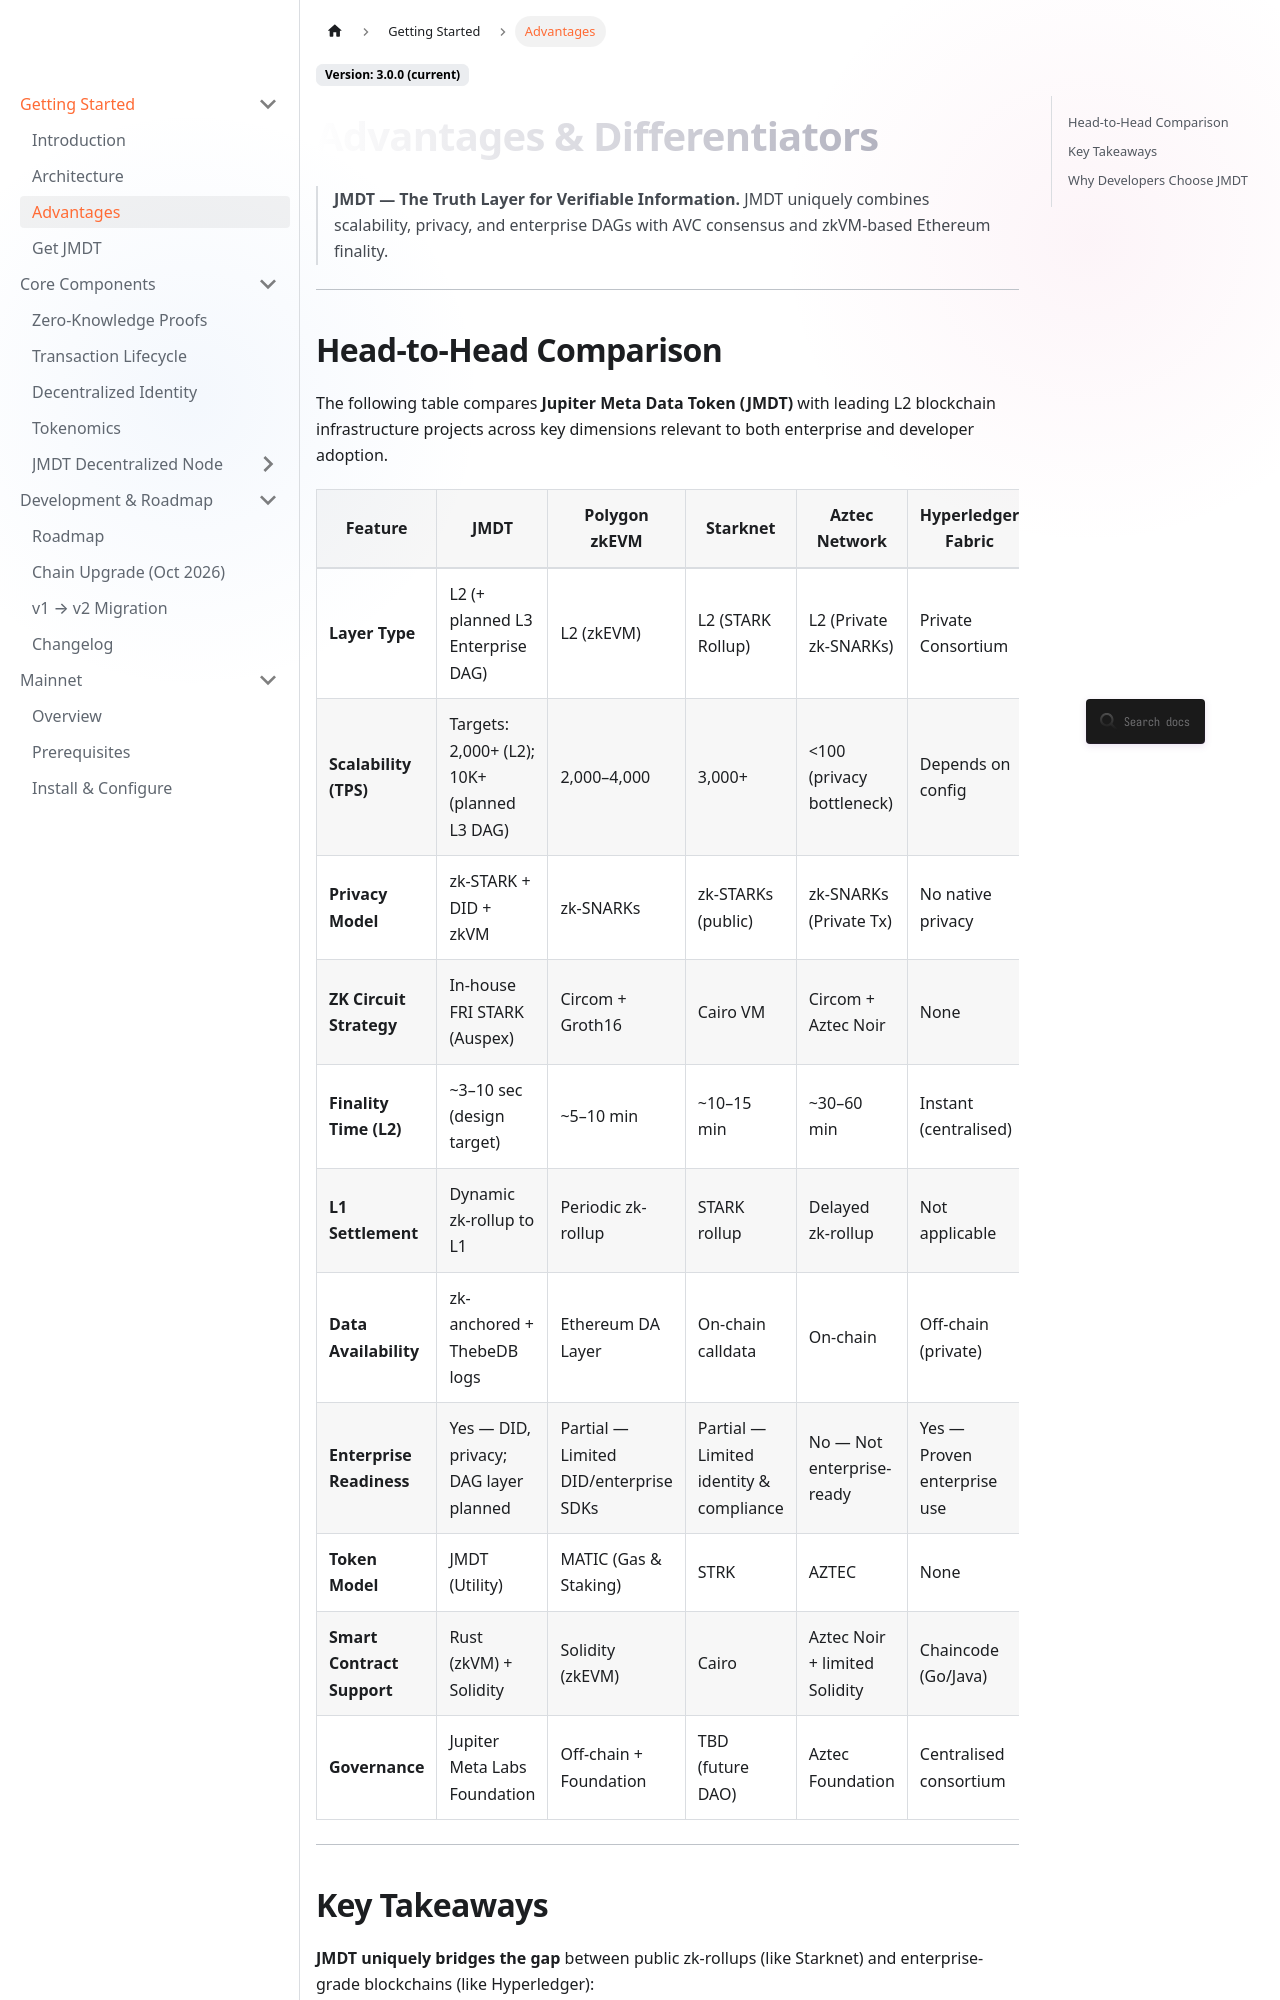

repository: JupiterMetaLabs/docs · page: docs/advantages.html · generator: docusaurus

---
id: advantages
title: Advantages & Differentiators
sidebar_label: Advantages
description: Why choose JMDT? A direct comparison of JMDT against Polygon zkEVM, Starknet, Aztec Network, and Hyperledger Fabric across scalability, privacy, finality, enterprise readiness, and more.
keywords: [JMDT advantages, Layer 2 comparison, JMDT vs Polygon, JMDT vs Starknet, JMDT vs Aztec, privacy blockchain comparison, enterprise blockchain, AVC consensus]
---

# Advantages & Differentiators

> **JMDT — The Truth Layer for Verifiable Information.** JMDT uniquely combines scalability, privacy, and enterprise DAGs with AVC consensus and zkVM-based Ethereum finality.

---

## Head-to-Head Comparison

The following table compares **Jupiter Meta Data Token (JMDT)** with leading L2 blockchain infrastructure projects across key dimensions relevant to both enterprise and developer adoption.

| Feature | **JMDT** | Polygon zkEVM | Starknet | Aztec Network | Hyperledger Fabric |
|---|---|---|---|---|---|
| **Layer Type** | L2 (+ planned L3 Enterprise DAG) | L2 (zkEVM) | L2 (STARK Rollup) | L2 (Private zk-SNARKs) | Private Consortium |
| **Scalability (TPS)** | Targets: 2,000+ (L2); 10K+ (planned L3 DAG) | 2,000–4,000 | 3,000+ | &lt;100 (privacy bottleneck) | Depends on config |
| **Privacy Model** | zk-STARK + DID + zkVM | zk-SNARKs | zk-STARKs (public) | zk-SNARKs (Private Tx) | No native privacy |
| **ZK Circuit Strategy** | In-house FRI STARK (Auspex) | Circom + Groth16 | Cairo VM | Circom + Aztec Noir | None |
| **Finality Time (L2)** | ~3–10 sec (design target) | ~5–10 min | ~10–15 min | ~30–60 min | Instant (centralised) |
| **L1 Settlement** | Dynamic zk-rollup to L1 | Periodic zk-rollup | STARK rollup | Delayed zk-rollup | Not applicable |
| **Data Availability** | zk-anchored + ThebeDB logs | Ethereum DA Layer | On-chain calldata | On-chain | Off-chain (private) |
| **Enterprise Readiness** | Yes — DID, privacy; DAG layer planned | Partial — Limited DID/enterprise SDKs | Partial — Limited identity & compliance | No — Not enterprise-ready | Yes — Proven enterprise use |
| **Token Model** | JMDT (Utility) | MATIC (Gas & Staking) | STRK | AZTEC | None |
| **Smart Contract Support** | Rust (zkVM) + Solidity | Solidity (zkEVM) | Cairo | Aztec Noir + limited Solidity | Chaincode (Go/Java) |
| **Governance** | Jupiter Meta Labs Foundation | Off-chain + Foundation | TBD (future DAO) | Aztec Foundation | Centralised consortium |

---
